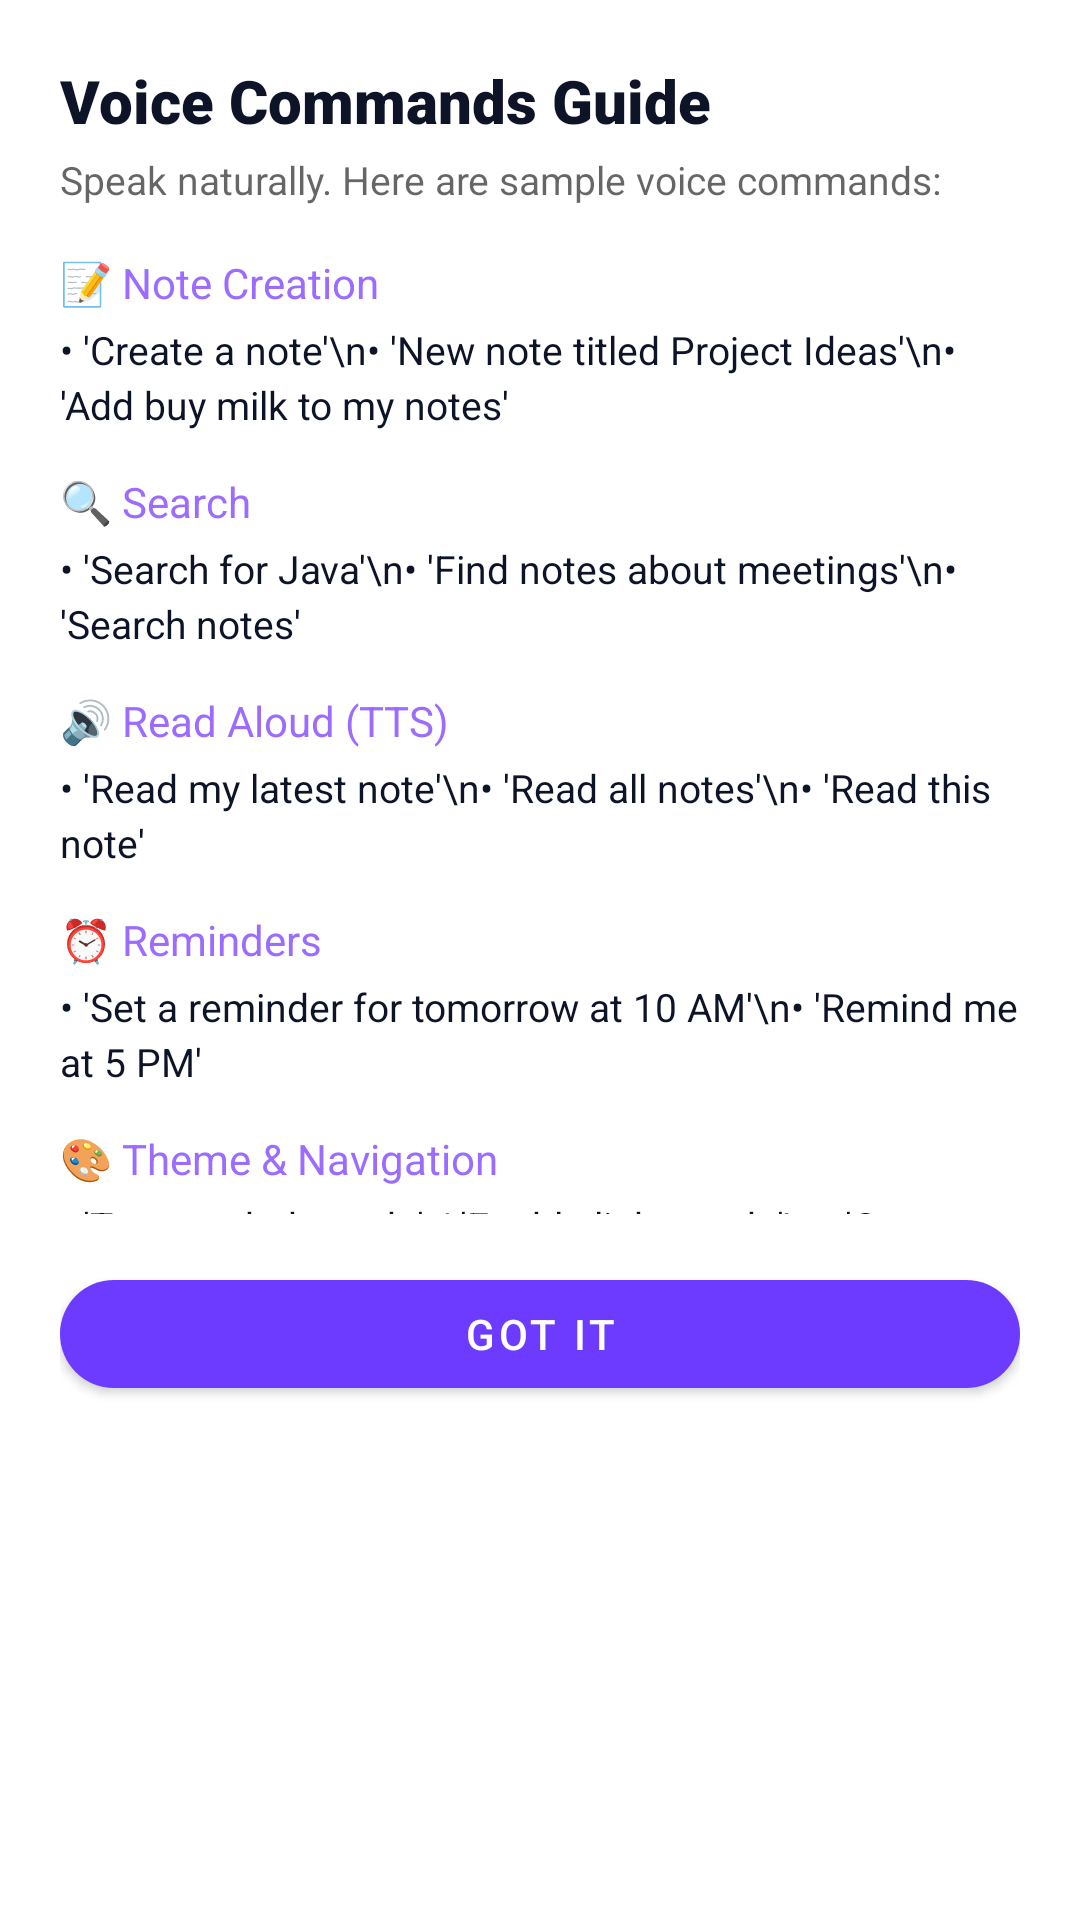

Here is an Android app screen rendered from its layout file. Give the layout XML and the strings, colors and styles it references.
<!-- AndroidManifest.xml: application theme Theme.VoiceNotes -->
<!-- res/layout/dialog_voice_help.xml -->
<?xml version="1.0" encoding="utf-8"?>
<LinearLayout xmlns:android="http://schemas.android.com/apk/res/android"
    xmlns:app="http://schemas.android.com/apk/res-auto"
    android:layout_width="match_parent"
    android:layout_height="wrap_content"
    android:background="?attr/colorSurface"
    android:orientation="vertical"
    android:padding="20dp">

    <TextView
        android:layout_width="wrap_content"
        android:layout_height="wrap_content"
        android:fontFamily="sans-serif-black"
        android:text="@string/title_voice_commands"
        android:textColor="?attr/colorOnSurface"
        android:textSize="20sp" />

    <TextView
        android:layout_width="wrap_content"
        android:layout_height="wrap_content"
        android:layout_marginTop="4dp"
        android:fontFamily="sans-serif"
        android:text="Speak naturally. Here are sample voice commands:"
        android:textColor="?android:attr/textColorSecondary"
        android:textSize="13sp" />

    <androidx.core.widget.NestedScrollView
        android:layout_width="match_parent"
        android:layout_height="320dp"
        android:layout_marginTop="16dp">

        <LinearLayout
            android:layout_width="match_parent"
            android:layout_height="wrap_content"
            android:orientation="vertical">

            
            <TextView
                android:layout_width="wrap_content"
                android:layout_height="wrap_content"
                android:fontFamily="sans-serif-bold"
                android:text="📝 Note Creation"
                android:textColor="@color/primary_light"
                android:textSize="14sp" />

            <TextView
                android:layout_width="match_parent"
                android:layout_height="wrap_content"
                android:layout_marginTop="4dp"
                android:lineSpacingExtra="3dp"
                android:text="• 'Create a note'\n• 'New note titled Project Ideas'\n• 'Add buy milk to my notes'"
                android:textColor="?attr/colorOnSurface"
                android:textSize="13sp" />

            
            <TextView
                android:layout_width="wrap_content"
                android:layout_height="wrap_content"
                android:layout_marginTop="14dp"
                android:fontFamily="sans-serif-bold"
                android:text="🔍 Search"
                android:textColor="@color/primary_light"
                android:textSize="14sp" />

            <TextView
                android:layout_width="match_parent"
                android:layout_height="wrap_content"
                android:layout_marginTop="4dp"
                android:lineSpacingExtra="3dp"
                android:text="• 'Search for Java'\n• 'Find notes about meetings'\n• 'Search notes'"
                android:textColor="?attr/colorOnSurface"
                android:textSize="13sp" />

            
            <TextView
                android:layout_width="wrap_content"
                android:layout_height="wrap_content"
                android:layout_marginTop="14dp"
                android:fontFamily="sans-serif-bold"
                android:text="🔊 Read Aloud (TTS)"
                android:textColor="@color/primary_light"
                android:textSize="14sp" />

            <TextView
                android:layout_width="match_parent"
                android:layout_height="wrap_content"
                android:layout_marginTop="4dp"
                android:lineSpacingExtra="3dp"
                android:text="• 'Read my latest note'\n• 'Read all notes'\n• 'Read this note'"
                android:textColor="?attr/colorOnSurface"
                android:textSize="13sp" />

            
            <TextView
                android:layout_width="wrap_content"
                android:layout_height="wrap_content"
                android:layout_marginTop="14dp"
                android:fontFamily="sans-serif-bold"
                android:text="⏰ Reminders"
                android:textColor="@color/primary_light"
                android:textSize="14sp" />

            <TextView
                android:layout_width="match_parent"
                android:layout_height="wrap_content"
                android:layout_marginTop="4dp"
                android:lineSpacingExtra="3dp"
                android:text="• 'Set a reminder for tomorrow at 10 AM'\n• 'Remind me at 5 PM'"
                android:textColor="?attr/colorOnSurface"
                android:textSize="13sp" />

            
            <TextView
                android:layout_width="wrap_content"
                android:layout_height="wrap_content"
                android:layout_marginTop="14dp"
                android:fontFamily="sans-serif-bold"
                android:text="🎨 Theme &amp; Navigation"
                android:textColor="@color/primary_light"
                android:textSize="14sp" />

            <TextView
                android:layout_width="match_parent"
                android:layout_height="wrap_content"
                android:layout_marginTop="4dp"
                android:lineSpacingExtra="3dp"
                android:text="• 'Turn on dark mode' / 'Enable light mode'\n• 'Open settings'\n• 'Go home' / 'Go back'\n• 'Delete note titled Project Ideas'"
                android:textColor="?attr/colorOnSurface"
                android:textSize="13sp" />
        </LinearLayout>
    </androidx.core.widget.NestedScrollView>

    <com.google.android.material.button.MaterialButton
        android:id="@+id/btnGotIt"
        android:layout_width="match_parent"
        android:layout_height="48dp"
        android:layout_marginTop="16dp"
        android:text="Got it"
        android:textColor="@color/white"
        app:backgroundTint="@color/primary"
        app:cornerRadius="24dp" />

</LinearLayout>
<!-- resources referenced by this layout -->
<resources>
  <color name="primary">#6C3BFF</color>
  <color name="primary_light">#9B6CFF</color>
  <color name="white">#FFFFFF</color>
  <string name="title_voice_commands">Voice Commands Guide</string>
  <style name="Theme.VoiceNotes" parent="Theme.MaterialComponents.DayNight.NoActionBar">
          
          <item name="colorPrimary">@color/primary</item>
          <item name="colorPrimaryVariant">@color/primary_dark</item>
          <item name="colorOnPrimary">@color/white</item>
          <item name="colorSecondary">@color/primary_light</item>
          <item name="colorSecondaryVariant">@color/primary</item>
          <item name="colorOnSecondary">@color/white</item>
  
          
          <item name="android:colorBackground">@color/background_light</item>
          <item name="colorSurface">@color/surface_light</item>
          <item name="colorOnSurface">@color/text_primary_light</item>
          <item name="colorOnBackground">@color/text_primary_light</item>
  
          
          <item name="android:statusBarColor">@color/background_light</item>
          <item name="android:windowLightStatusBar">true</item>
          <item name="android:navigationBarColor">@color/background_light</item>
          <item name="android:windowLightNavigationBar" tools:targetApi="27">true</item>
  
          
          <item name="cardViewStyle">@style/Widget.VoiceNotes.CardView</item>
          <item name="bottomSheetDialogTheme">@style/ThemeOverlay.VoiceNotes.BottomSheetDialog</item>
      </style>
  <color name="primary_dark">#4F24D6</color>
  <color name="background_light">#F5F6FA</color>
  <color name="surface_light">#FFFFFF</color>
  <color name="text_primary_light">#0E1428</color>
  <style name="Widget.VoiceNotes.CardView" parent="Widget.MaterialComponents.CardView">
          <item name="cardCornerRadius">@dimen/card_corner_radius</item>
          <item name="cardElevation">2dp</item>
          <item name="strokeWidth">1dp</item>
          <item name="strokeColor">@color/card_border_light</item>
          <item name="cardBackgroundColor">@color/surface_light</item>
      </style>
  <style name="ThemeOverlay.VoiceNotes.BottomSheetDialog" parent="ThemeOverlay.MaterialComponents.BottomSheetDialog">
          <item name="bottomSheetStyle">@style/Widget.VoiceNotes.BottomSheet</item>
      </style>
  <dimen name="card_corner_radius">18dp</dimen>
  <color name="card_border_light">#E0E5F0</color>
  <style name="Widget.VoiceNotes.BottomSheet" parent="Widget.MaterialComponents.BottomSheet.Modal">
          <item name="backgroundTint">@color/surface_light</item>
          <item name="shapeAppearance">@style/ShapeAppearance.VoiceNotes.BottomSheet</item>
      </style>
  <style name="ShapeAppearance.VoiceNotes.BottomSheet" parent="ShapeAppearance.MaterialComponents.LargeComponent">
          <item name="cornerSizeTopLeft">24dp</item>
          <item name="cornerSizeTopRight">24dp</item>
          <item name="cornerSizeBottomLeft">0dp</item>
          <item name="cornerSizeBottomRight">0dp</item>
      </style>
</resources>
